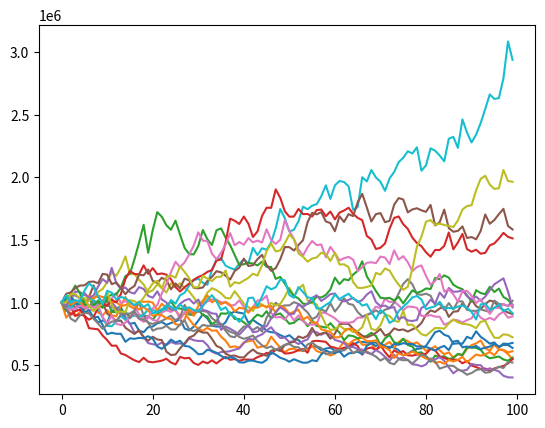

Python code for this plot:
'''

The target fluctuation reserves are typically calculated as 2/3*(assets/liabilities - 1) such that this value is only negative in the worst 2.2 % of possible outcomes after five years of observation (less than two standard deviations below zero).

This is a common rule of thumb to ensure that there are sufficient reserves to cover potential fluctuations in asset values relative to liabilities

To go about this calculation, we need to:
1. simulate possible outcomes for the given assets given their expected values and standard deviations
2. simulate possible outcomes for the given liabilites statistical info
3. calculate the fluctuation reserves (= assets/liabilities - 1) for each simulated outcome
4. determine the 2.2 percentile of the fluctuation reserves to find the target fluctuation reserve

We will have to agree on an initial asset portfolio and initial liabilities. For this we will simply use the actual information of a given pension fund using their annual report

'''


import random
import numpy as np
import matplotlib.pyplot as plt

sim_runs = 20
observed_time = 1
delta_t = 1/365

# create asset class with attributes standard distribution of returns, mean return and the total invested capital in said asset
class Asset:
    def __init__(self, sigma, mu, invested_capital):
        self.sigma = sigma
        self.mu = mu
        self.invested_capital = invested_capital
        self.initial_capital = invested_capital
        self.brownian_motion_process = []

    def calculate_next_price(self, run_index, invested_capital):
        
        time_now = run_index * delta_t
        
        if run_index == 0:
            self.brownian_motion_process.append(0)
            new_invested_capital = self.initial_capital
        else:
            dW = np.random.normal(loc=0, scale=np.sqrt(delta_t))
            self.brownian_motion_process.append(self.brownian_motion_process[-1] + dW)
            
            drift = self.mu - self.sigma**2/2
            
            new_invested_capital = self.initial_capital*np.exp(drift*time_now + self.sigma*self.brownian_motion_process[run_index])
            
        self.invested_capital = float(new_invested_capital)
        return self.invested_capital


# define liabilities as an amount constant over time
liabilities = 7E08

for a in range(sim_runs):
    
    stock_price = []
    stocks = Asset(0.9, 0.1, 1E06)
    
    for i in range(100):
        stock_price.append(stocks.calculate_next_price(i, stocks.invested_capital))
    
    time = [t for t in range(100)]
    plt.plot(time, stock_price)
    
plt.show()
